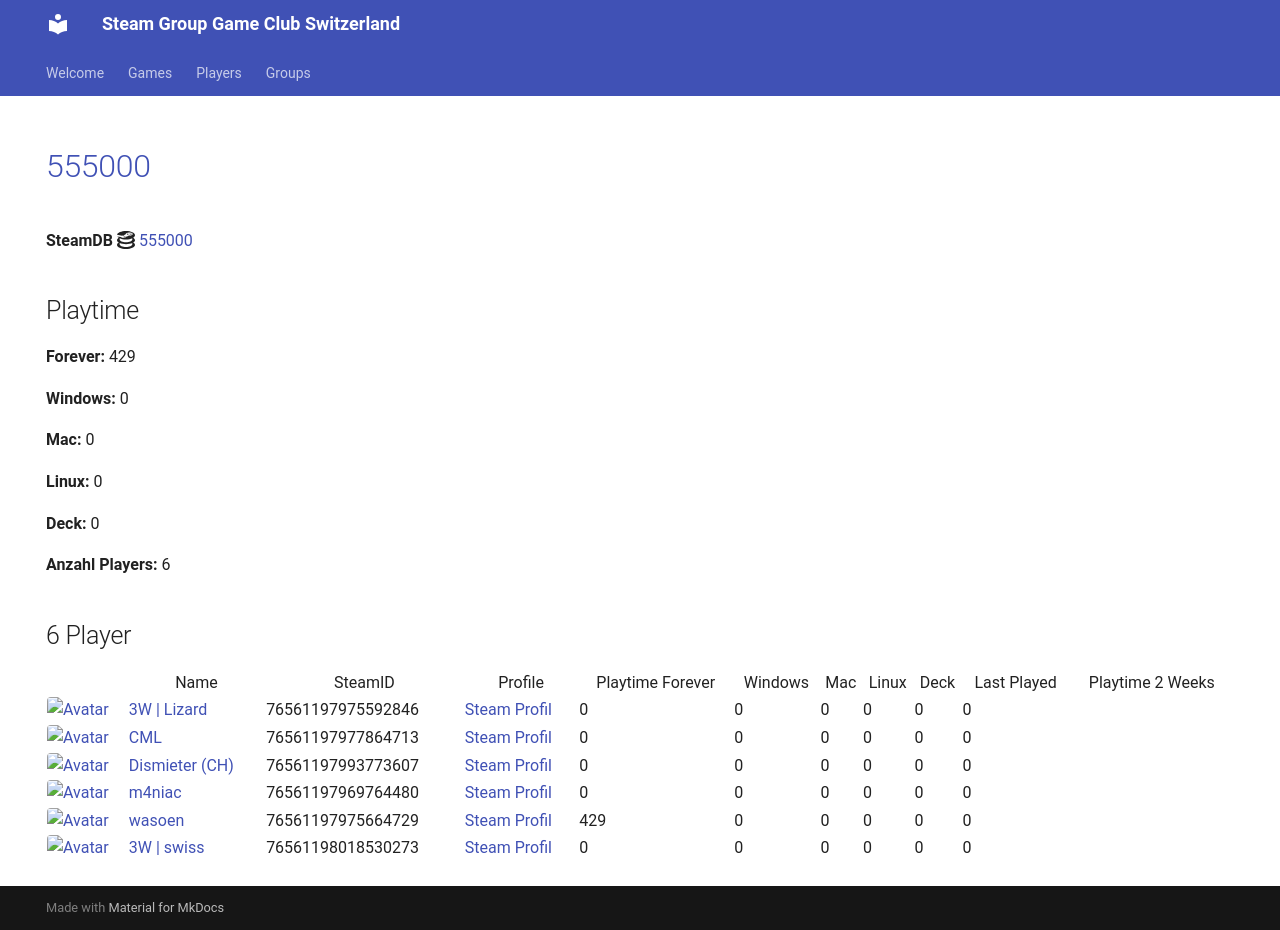

repository: Game-Club-Switzerland/steam.gameclub.ch · page: game/555000/index.html · generator: mkdocs

---
hide:
  - navigation
  - toc
---
# <a href="https://store.steampowered.com/app/555000">555000</a>

**SteamDB :simple-steamdb:** <a href="https://steamdb.info/app/555000">555000</a>

## Playtime

**Forever:** 381

**Windows:** 0

**Mac:** 0

**Linux:** 0

**Deck:** 0

**Anzahl Players:** 6
## 6 Player

<table id="charts-table" class="display" style="width:100%">
            <thead>
                <tr>
                    <th></th>
                    <th>Name</th>
                    <th>SteamID</th>
                    <th>Profile</th>
                    <th>Playtime Forever</th>
                    <th>Windows</th>
                    <th>Mac</th>
                    <th>Linux</th>
                    <th>Deck</th>
                    <th>Last Played</th>
                    <th>Playtime 2 Weeks</th>
                </tr>
            </thead>
            <tbody>
        <tr>
<td><a href="/player/76561197975592846" target="_blank" title="3W | Lizard"><img src="https://avatars.steamstatic.com/1a20ba8b02900ad1b51bee0bd9313b851de05d39_full.jpg" alt="Avatar" style="width:48px;height:48px;border-radius:4px;"></a></td><td><a href="/player/76561197975592846" target="_blank" title="3W | Lizard">3W | Lizard</a></td><td>76561197975592846</td><td><a href="https://steamcommunity.com/profiles/76561197975592846/" target="_blank">Steam Profil</a></td><td>0</td><td>0</td><td>0</td><td>0</td><td>0</td><td>0</td><td></td></tr>
<tr>
<td><a href="/player/76561197977864713" target="_blank" title="CML"><img src="https://avatars.steamstatic.com/a52dfe7d3ee19120d8b9b8722f269d6aeb35bd93_full.jpg" alt="Avatar" style="width:48px;height:48px;border-radius:4px;"></a></td><td><a href="/player/76561197977864713" target="_blank" title="CML">CML</a></td><td>76561197977864713</td><td><a href="https://steamcommunity.com/profiles/76561197977864713/" target="_blank">Steam Profil</a></td><td>0</td><td>0</td><td>0</td><td>0</td><td>0</td><td>0</td><td></td></tr>
<tr>
<td><a href="/player/76561197993773607" target="_blank" title="Dismieter (CH)"><img src="https://avatars.steamstatic.com/d83d70483792572cace3586b41ad5ed65779d2d6_full.jpg" alt="Avatar" style="width:48px;height:48px;border-radius:4px;"></a></td><td><a href="/player/76561197993773607" target="_blank" title="Dismieter (CH)">Dismieter (CH)</a></td><td>76561197993773607</td><td><a href="https://steamcommunity.com/profiles/76561197993773607/" target="_blank">Steam Profil</a></td><td>0</td><td>0</td><td>0</td><td>0</td><td>0</td><td>0</td><td></td></tr>
<tr>
<td><a href="/player/76561197969764480" target="_blank" title="m4niac"><img src="https://avatars.steamstatic.com/7d4a07b7909b83ce6e61db85a98ab4e315c3e6b2_full.jpg" alt="Avatar" style="width:48px;height:48px;border-radius:4px;"></a></td><td><a href="/player/76561197969764480" target="_blank" title="m4niac">m4niac</a></td><td>76561197969764480</td><td><a href="https://steamcommunity.com/profiles/76561197969764480/" target="_blank">Steam Profil</a></td><td>0</td><td>0</td><td>0</td><td>0</td><td>0</td><td>0</td><td></td></tr>
<tr>
<td><a href="/player/76561197975664729" target="_blank" title="wasoen"><img src="https://avatars.steamstatic.com/8ee1103f621f0eae96cb5008ec3253703ac256ae_full.jpg" alt="Avatar" style="width:48px;height:48px;border-radius:4px;"></a></td><td><a href="/player/76561197975664729" target="_blank" title="wasoen">wasoen</a></td><td>76561197975664729</td><td><a href="https://steamcommunity.com/id/wasoen/" target="_blank">Steam Profil</a></td><td>381</td><td>0</td><td>0</td><td>0</td><td>0</td><td>0</td><td></td></tr>
<tr>
<td><a href="/player/76561198018530273" target="_blank" title="3W | swiss"><img src="https://avatars.steamstatic.com/321f3e02c465b19dbdf228bc79524eb48a7b8eec_full.jpg" alt="Avatar" style="width:48px;height:48px;border-radius:4px;"></a></td><td><a href="/player/76561198018530273" target="_blank" title="3W | swiss">3W | swiss</a></td><td>76561198018530273</td><td><a href="https://steamcommunity.com/profiles/76561198018530273/" target="_blank">Steam Profil</a></td><td>0</td><td>0</td><td>0</td><td>0</td><td>0</td><td>0</td><td></td></tr>
</tbody>
</table>
